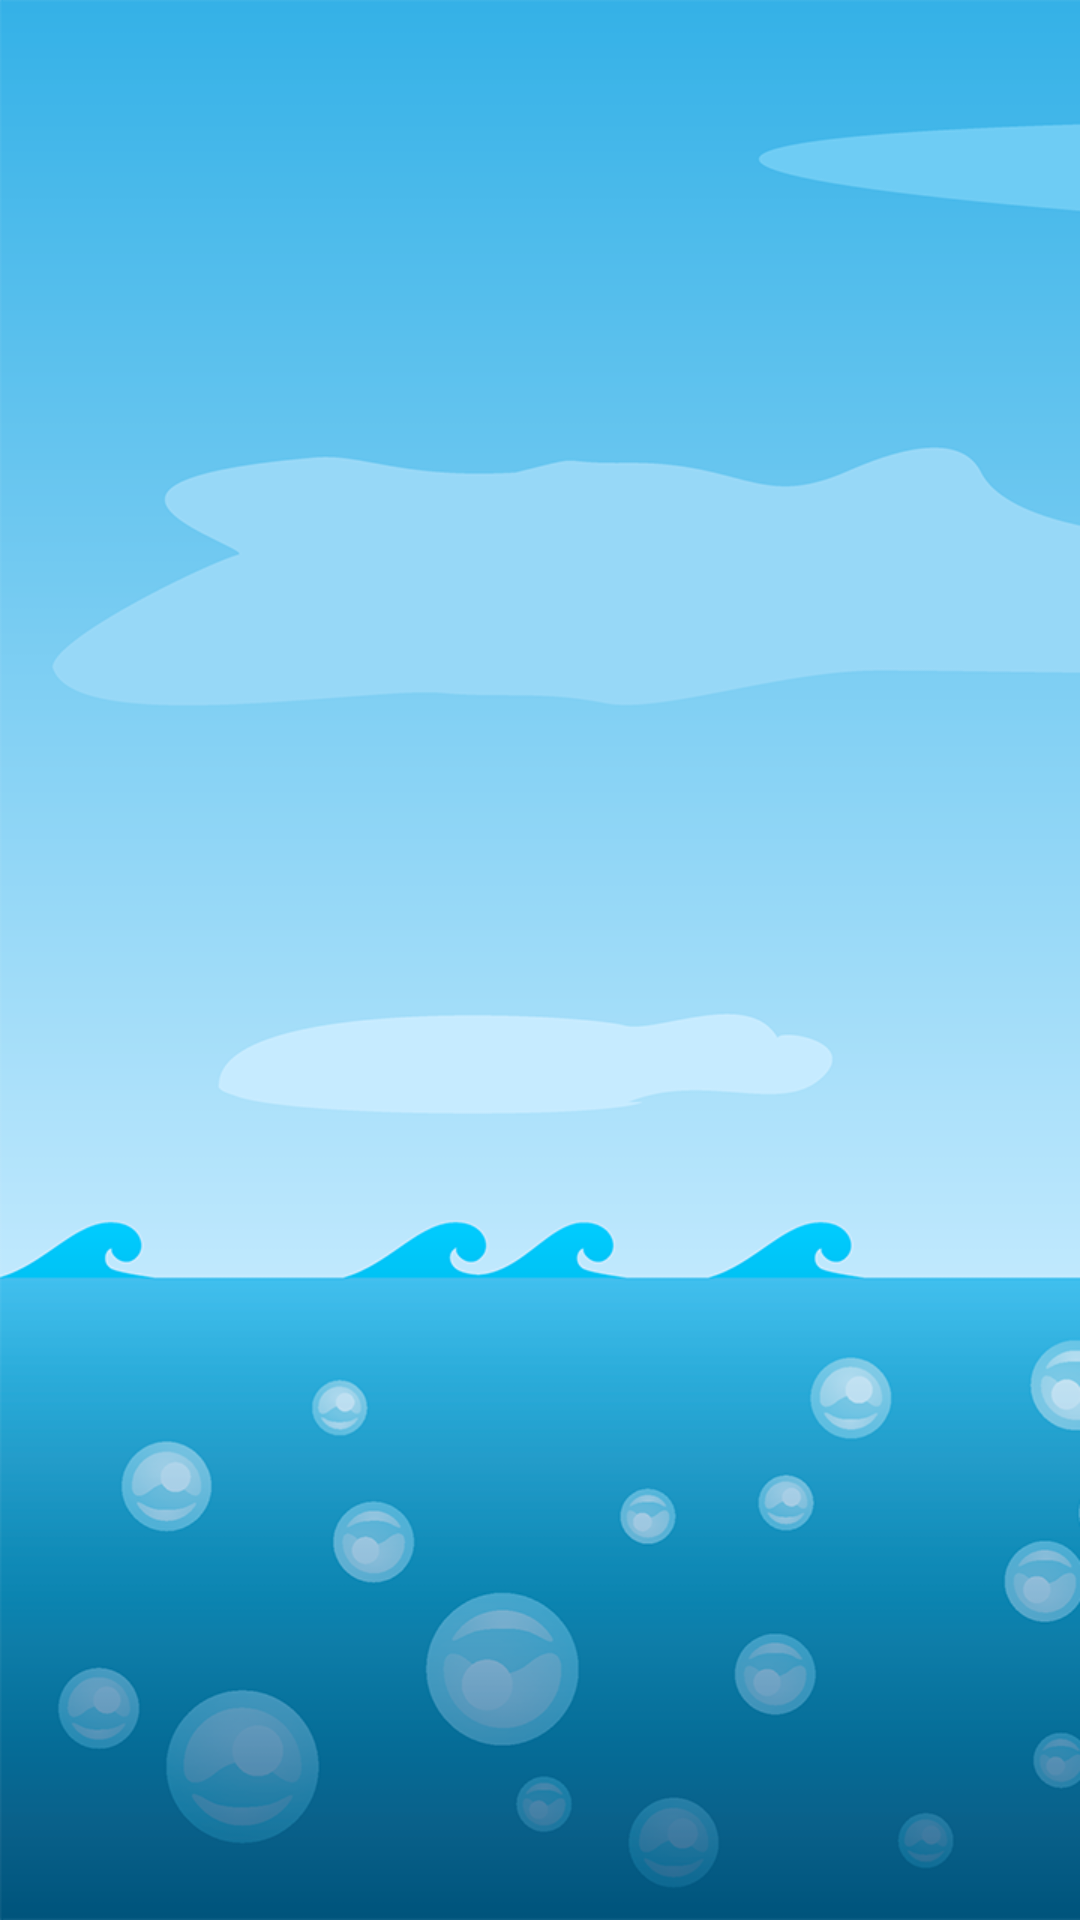

Android layout source for this screen:
<!-- AndroidManifest.xml: application theme AppTheme -->
<!-- res/layout/activity_historic.xml -->
<?xml version="1.0" encoding="utf-8"?>

<LinearLayout xmlns:android="http://schemas.android.com/apk/res/android"
    xmlns:app="http://schemas.android.com/apk/res-auto"
    xmlns:tools="http://schemas.android.com/tools"
    android:layout_width="match_parent"
    android:layout_height="match_parent"
    tools:context=".historic.HistoricActivity"
    android:orientation="vertical"
    android:background="@drawable/background">

    <android.support.design.widget.TabLayout
        android:id="@+id/tabs"
        android:layout_width="match_parent"
        android:layout_height="wrap_content">
    </android.support.design.widget.TabLayout>

    <android.support.v4.view.ViewPager
        android:id="@+id/viewerpager"
        android:layout_width="match_parent"
        android:layout_height="wrap_content">
    </android.support.v4.view.ViewPager>

</LinearLayout>
<!-- resources referenced by this layout -->
<resources>
  <!-- drawable background: png bitmap (drawable, 95748 bytes) -->
  <style name="AppTheme" parent="Theme.AppCompat.Light.DarkActionBar">
          
          <item name="colorPrimary">@color/colorPrimary</item>
          <item name="colorPrimaryDark">@color/colorPrimaryDark</item>
          <item name="colorAccent">@color/colorAccent</item>
      </style>
  <color name="colorPrimary">#008577</color>
  <color name="colorPrimaryDark">#00574B</color>
  <color name="colorAccent">#D81B60</color>
</resources>
